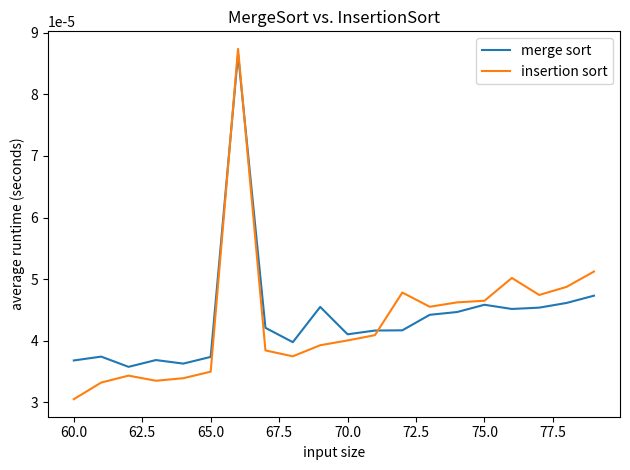

This chart was generated by the following Python code:
import time
import random
import matplotlib.pyplot as plt


# https://www.geeksforgeeks.org/merge-sort/
# Python program for implementation of MergeSort
def mergeSort(arr):
    if len(arr) > 1:

        # Finding the mid of the array
        mid = len(arr) // 2

        # Dividing the array elements
        L = arr[:mid]

        # into 2 halves
        R = arr[mid:]

        # Sorting the first half
        mergeSort(L)

        # Sorting the second half
        mergeSort(R)

        i = j = k = 0

        # Copy data to temp arrays L[] and R[]
        while i < len(L) and j < len(R):
            if L[i] <= R[j]:
                arr[k] = L[i]
                i += 1
            else:
                arr[k] = R[j]
                j += 1
            k += 1

        # Checking if any element was left
        while i < len(L):
            arr[k] = L[i]
            i += 1
            k += 1

        while j < len(R):
            arr[k] = R[j]
            j += 1
            k += 1


# https://www.geeksforgeeks.org/insertion-sort/
def insertionSort(arr):
    # Traverse through 1 to len(arr)
    for i in range(1, len(arr)):

        key = arr[i]

        # Move elements of arr[0..i-1], that are
        # greater than key, to one position ahead
        # of their current position
        j = i - 1
        while j >= 0 and key < arr[j]:
            arr[j + 1] = arr[j]
            j -= 1
        arr[j + 1] = key


x_merge = []
y_merge = []
x_insert = []
y_insert = []
special_input_val = []

for num in range(60, 80):
    data_to_avg_merge = []
    for i in range(50):
        data = random.sample(range(1, 1000000), num)
        start_time = time.time()
        mergeSort(data)
        data_to_avg_merge.append(time.time() - start_time)

    mergesort_avg = sum(data_to_avg_merge) / len(data_to_avg_merge)
    # print("MergeSort average runtime for num =", num, ": %s seconds" % mergesort_avg)

    data_to_avg_insert = []
    for i in range(50):
        data = random.sample(range(1, 1000000), num)
        start_time = time.time()
        insertionSort(data)
        data_to_avg_insert.append(time.time() - start_time)

    insertsort_avg = sum(data_to_avg_insert) / len(data_to_avg_insert)
    # print("InsertionSort average runtime for num =", num, ": %s seconds" % insertsort_avg)
    # print("--------------------")

    if mergesort_avg < insertsort_avg:
        x = num
        if len(special_input_val) == 0:
            special_input_val.append(x)
            print(special_input_val)
    else:
        pass

    x_merge.append(num)
    y_merge.append(mergesort_avg)
    x_insert.append(num)
    y_insert.append(insertsort_avg)


plt.plot(x_merge, y_merge, label="merge sort")
plt.plot(x_insert, y_insert, label="insertion sort")
plt.title('MergeSort vs. InsertionSort')
plt.xlabel('input size')
plt.ylabel('average runtime (seconds)')
plt.tight_layout()
plt.legend()
plt.show()
